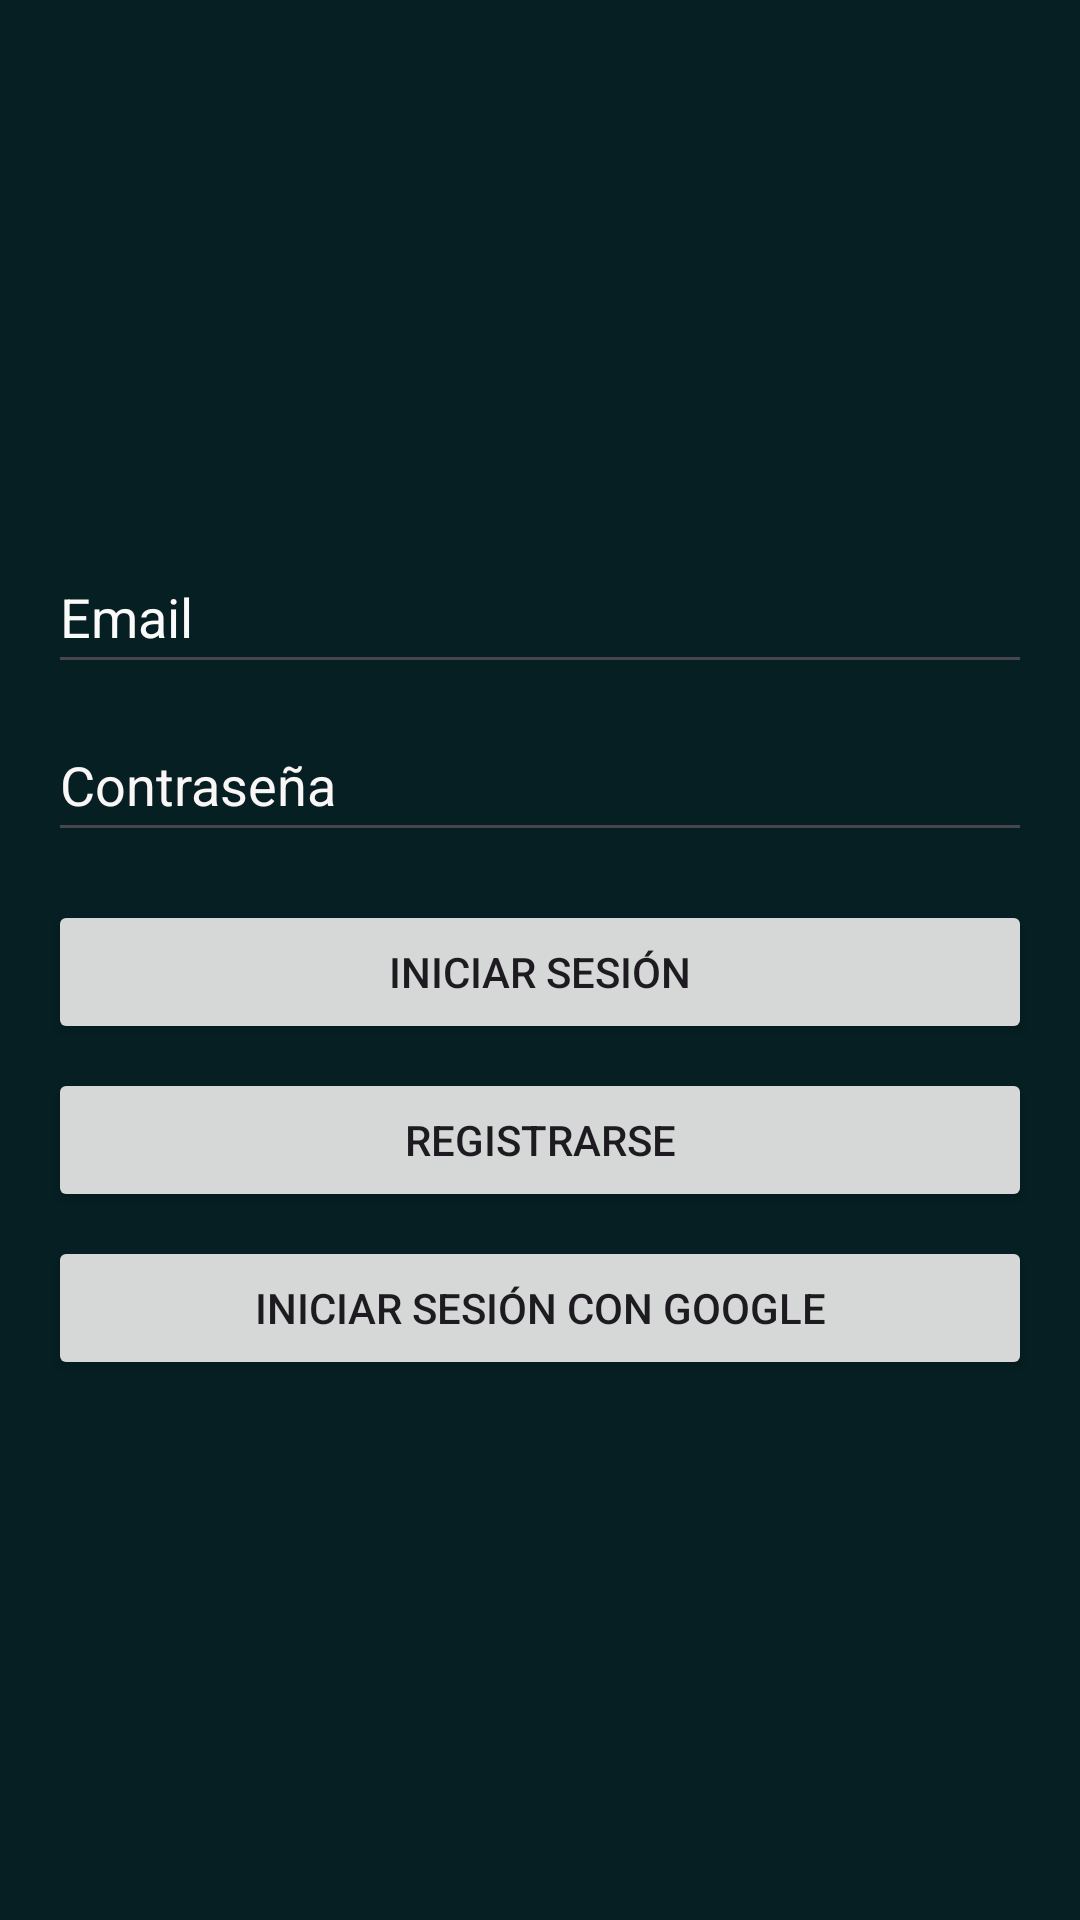

Android layout source for this screen:
<!-- AndroidManifest.xml: application theme Theme.AndroidXFirebase -->
<!-- res/layout/activity_authentication.xml -->
<?xml version="1.0" encoding="utf-8"?>
<LinearLayout xmlns:android="http://schemas.android.com/apk/res/android"
    android:id="@+id/main"
    android:layout_width="match_parent"
    android:layout_height="match_parent"
    android:background="@color/md_theme_onSecondaryFixed"
    android:gravity="center"
    android:orientation="vertical"
    android:padding="16dp">

    <EditText
        android:id="@+id/emailEditText"
        android:layout_width="match_parent"
        android:layout_height="wrap_content"
        android:layout_marginBottom="8dp"
        android:hint="Email"
        android:inputType="textEmailAddress"
        android:minHeight="48dp"
        android:textColor="#FFFFFF"
        android:textColorHighlight="#FAF7F7"
        android:textColorHint="#FBFAFA"
        android:textColorLink="#FAF7F7" />

    <EditText
        android:id="@+id/passwordEditText"
        android:layout_width="match_parent"
        android:layout_height="wrap_content"
        android:layout_marginBottom="16dp"
        android:hint="Contraseña"
        android:inputType="textPassword"
        android:minHeight="48dp"
        android:textColor="#F0F0F0"
        android:textColorHighlight="#FFFEFE"
        android:textColorHint="#FAF6F6"
        android:textColorLink="#FBF7F7" />

    <Button
        android:id="@+id/loginButton"
        android:layout_width="match_parent"
        android:layout_height="wrap_content"
        android:layout_marginBottom="8dp"
        android:text="Iniciar Sesión" />

    <Button
        android:id="@+id/registerButton"
        android:layout_width="match_parent"
        android:layout_height="wrap_content"
        android:layout_marginBottom="8dp"
        android:text="Registrarse" />

    <Button
        android:id="@+id/oneTapSignInButton"
        android:layout_width="match_parent"
        android:layout_height="wrap_content"
        android:text="Iniciar sesión con Google" />

</LinearLayout>
<!-- resources referenced by this layout -->
<resources>
  <color name="md_theme_onSecondaryFixed">#051F23</color>
  <style name="Theme.AndroidXFirebase" parent="Base.Theme.AndroidXFirebase" />
  <style name="Base.Theme.AndroidXFirebase" parent="Theme.Material3.DayNight.NoActionBar">
          
          
      </style>
</resources>
